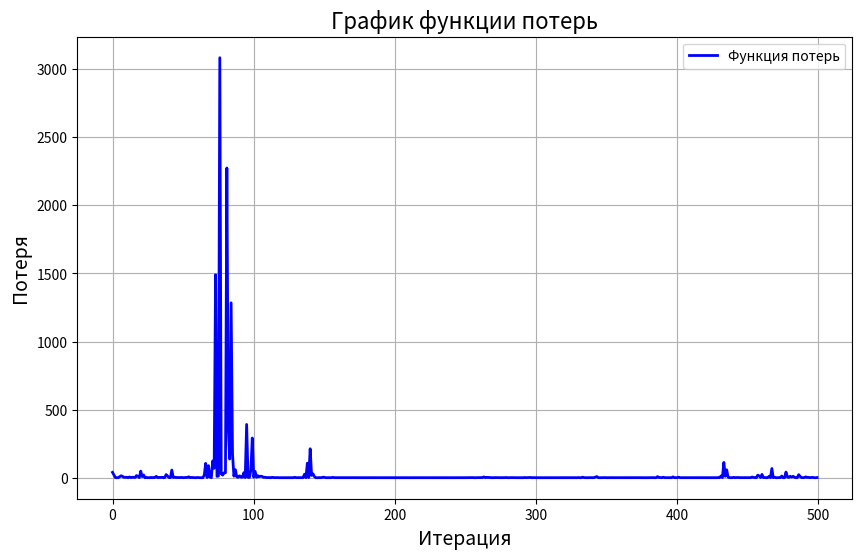
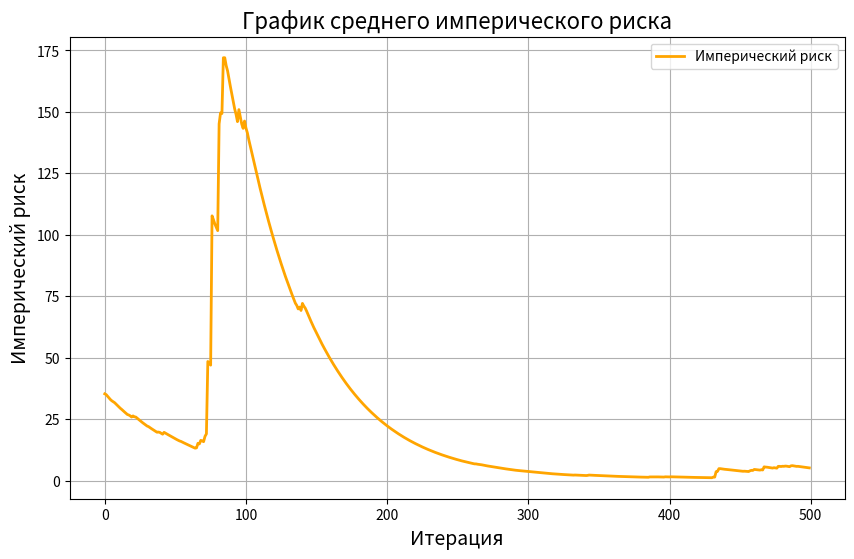
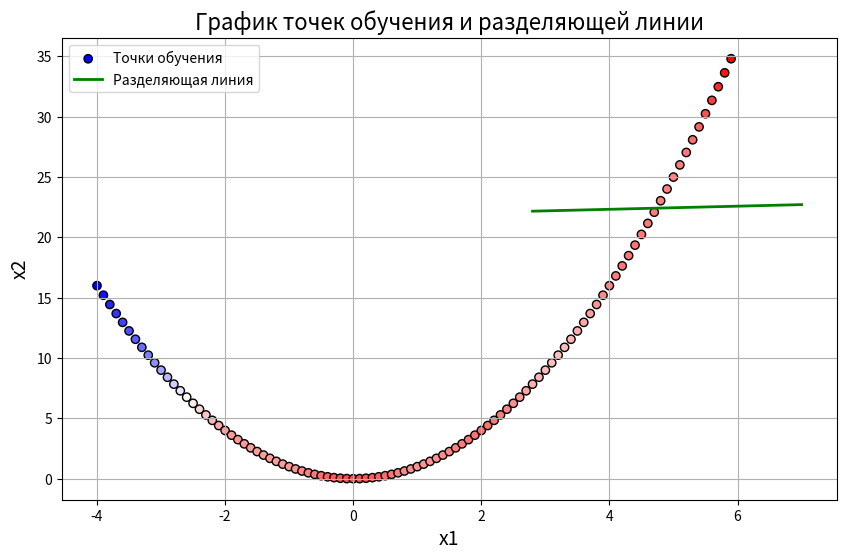

Here is the Python script that generated these plots, in order:
from matplotlib import pyplot as plt
import numpy as np

class MylineReg:
    # инициализация модели
    def __init__(self, n_iter=100, lm=0.1, weights=None, metric=None, reg=None, l1_coef=0, l2_coef=0, random_state=0, batch_size=10, nt=1):
        self.n_iter = n_iter
        self.lm = lm
        self.weights = weights
        self.metric = metric
        self.best_score = None 
        self.reg = reg
        self.l1_coef = l1_coef
        self.l2_coef = l2_coef
        self.random_state = random_state
        self.batch_size = batch_size
        self.loss = []
        self.impurity = []
        self.nt = nt
    
    # возвращает строковое представление объекта
    def __str__(self):
        return (
            f"MyLineReg(n_iter={self.n_iter}, learning_rate={self.lm}, "
            f"metric={self.metric}, reg={self.reg}, l1_coef={self.l1_coef}, "
            f"l2_coef={self.l2_coef}, random_state={self.random_state})"
        )
    
    # обучение модели
    def fit(self, x_train, y_train, verbose=0):
        self.x_train = x_train
        self.y_train = y_train
        np.random.seed(self.random_state)
        self.weights = np.zeros(x_train.shape[1])
        Qe = self._calculate_metric(y_train, np.dot(x_train, self.weights))
        
        for i in range(self.n_iter):
            x_batch, y_batch = self.create_batch(x_train, y_train)
            Qk = self._calculate_metric(y_batch, np.dot(x_batch, self.weights))
            Qe = self.lm * Qk + (1 - self.lm) * Qe
            self.weights -= self._update_weights(x_batch, y_batch)

            self.loss.append(Qk)
            self.impurity.append(Qe)
            if verbose and (i + 1) % verbose == 0:
                print(f"Iteration {i + 1} | Loss: {Qk:.5f} | {self.metric}: {Qe:.5f}")
                
        Q = np.mean(self._calculate_metric(y_train, np.dot(x_train, self.weights)))
        return Qe, Q, self.weights
    
    # создание мини-батча
    def create_batch(self, x_train, y_train):
        start_index_bath = np.random.randint(0, x_train.shape[0]-self.batch_size-1)
        x_batch = x_train[start_index_bath:start_index_bath+self.batch_size]
        y_batch = y_train[start_index_bath:start_index_bath+self.batch_size]
        return x_batch, y_batch

    # производная логарифмической функции потерь по вектору w
    def _calculate_gradient(self, x, y):
        y_pred = np.dot(x, self.weights)
        grad = {
            'mae': lambda: np.mean(np.sign(y_pred - y)),
            'mse': lambda: 2 / x.shape[0] * np.dot(x.T, np.dot(x, self.weights) - y),
            'rmse': lambda: -(np.mean(y - y_pred)) / self._calculate_metric(y, y_pred),
            'mape': lambda: -100 * np.sign(y_pred - y).mean() / np.clip(np.mean(y), 1e-10, None),
            'r2': lambda: -2 * np.mean((y - y_pred) / np.sum((y - np.mean(y)) ** 2)),
            'logloss': lambda: np.mean([self._calculate_log_grad(x, y) for x, y in zip(x, y)], axis=0)
        }
        
        return grad.get(self.metric, lambda: None)()
    
    
    def _calculate_log_grad(self, x, y):
        M = np.dot(self.weights, x) * y
        return -(np.exp(-M) * x.T * y) / ((1 + np.exp(-M)) * np.log(2))
    
        
    # обновление весов
    def _update_weights(self, x, y):
        return self.nt * (self._calculate_gradient(x, y)
                        + self._calculate_regularization())
        
    # подсчет метрики
    def _calculate_metric(self, y_true, y_pred):
        metrics = {
            'mae': lambda: np.mean(np.abs(y_true - y_pred)),
            'mse': lambda: np.mean((y_true - y_pred) ** 2),
            'rmse': lambda: np.sqrt(np.mean((y_true - y_pred) ** 2)),
            'mape': lambda: np.mean(np.abs((y_true - y_pred) / np.clip(y_true, 1e-10, None))) * 100,
            'r2': lambda: 1 - (np.sum((y_true - y_pred) ** 2) / np.sum((y_true - np.mean(y_true)) ** 2)),
            'logloss': lambda: np.mean(np.log2(1 + np.exp(-(y_true * y_pred))))
        }
        return metrics.get(self.metric, lambda: None)()
    
    # получение коэффициентов весов
    def get_coef(self):
        return self.weights
    
    # регуляризация
    def _calculate_regularization(self):
        gradient_reg = {
            'l1': lambda: self.l1_coef * np.sign(np.array([0, *self.weights[1:]])),
            'l2': lambda: 2 * self.l2_coef * np.array([0, *self.weights[1:]]),
            'elasticnet': lambda: (self.l1_coef * np.sign(np.array([0, *self.weights[1:]])) +
                                   2 * self.l2_coef * np.np.array([0, *self.weights[1:]])),
        }
            
        return gradient_reg.get(self.reg, lambda: 0)()
    
    # предсказание
    def predict(self, x_test):
        return np.dot(x_test, self.weights)
    
    
    # график функции потерь
    def plot_loss(self):
        plt.figure(figsize=(10, 6))
        plt.plot(self.loss, color='blue', linewidth=2, label='Функция потерь')
        plt.title('График функции потерь', fontsize=16)
        plt.xlabel('Итерация', fontsize=14)
        plt.ylabel('Потеря', fontsize=14)
        plt.legend()
        plt.grid()
        plt.show()

    # график среднего имперического риска
    def plot_impurity(self):
        plt.figure(figsize=(10, 6))
        plt.plot(self.impurity, color='orange', linewidth=2, label='Имперический риск')
        plt.title('График среднего имперического риска', fontsize=16)
        plt.xlabel('Итерация', fontsize=14)
        plt.ylabel('Имперический риск', fontsize=14)
        plt.legend()
        plt.grid()
        plt.show()

    # график точек обучения и разделяющей линии
    def plot_decision_boundary(self):
        plt.figure(figsize=(10, 6))
        plt.scatter(x_train[:, 1], x_train[:, 2], c=y_train, cmap='bwr', edgecolor='k', label='Точки обучения')
        x = np.linspace(2.8, 7, 100)
        y = -self.weights[0] / self.weights[2] - self.weights[1] / self.weights[2] * x
        plt.plot(x, y, color='green', linewidth=2, label='Разделяющая линия')
        plt.title('График точек обучения и разделяющей линии', fontsize=16)
        plt.xlabel("x1", fontsize=14)
        plt.ylabel("x2", fontsize=14)
        plt.legend()
        plt.grid()
        plt.show()
        

def func(x):
    return -0.5 * x ** 2 + 0.1 * x ** 3 + np.cos(3 * x) + 7


# модель
def model(w, x):
    xv = np.array([x ** n for n in range(len(w))])
    return w.T @ xv


coord_x = np.arange(-4.0, 6.0, 0.1)
coord_y = func(coord_x)

N = 5 # сложность модели (полином степени N-1)
lm_l1 = 2.0 # коэффициент лямбда для L1-регуляризатора
sz = len(coord_x)	# количество значений функций (точек)
eta = np.array([0.1, 0.01, 0.001, 0.0001, 0.000002]) # шаг обучения для каждого параметра w0, w1, w2, w3, w4
w = np.zeros(N) # начальные нулевые значения параметров модели
n_iter = 500 # число итераций алгоритма SGD
lm = 0.02 # значение параметра лямбда для вычисления скользящего экспоненциального среднего
batch_size = 20 # размер мини-батча (величина K = 20)

x_train = np.array([[coord_x[i] ** n for n in range(N)] for i in range(sz)])
y_train = np.array(coord_y)


lm = MylineReg(n_iter=n_iter, lm=lm, random_state=0, batch_size=batch_size, metric='mse',reg="l1", l1_coef=lm_l1, l2_coef=2, nt=eta)
Qe, Q, w = lm.fit(x_train, y_train, verbose=0)


lm.plot_loss()
lm.plot_impurity()
lm.plot_decision_boundary()
print(w)
print(Qe)
print(Q)
